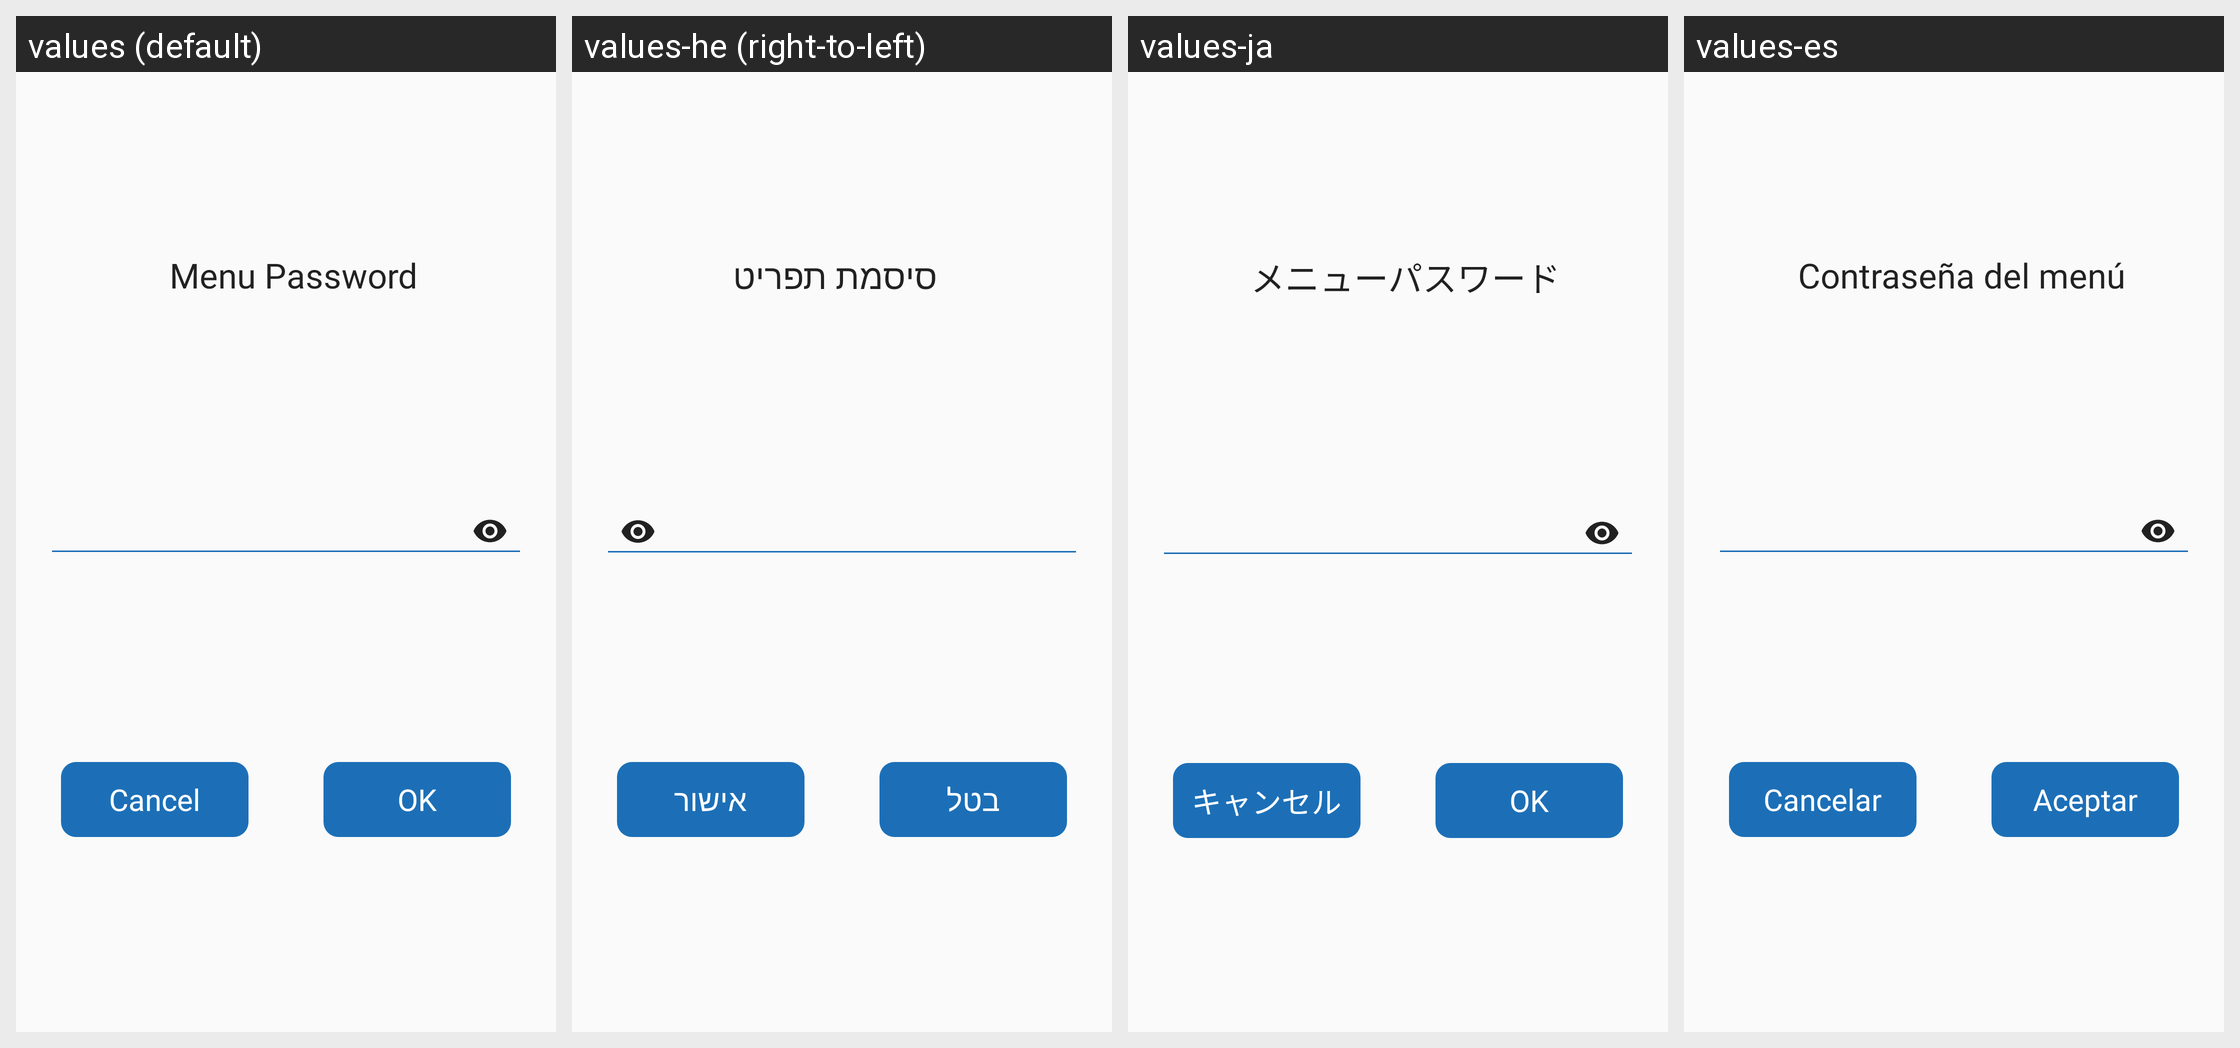

Here is an Android app screen in its default locale and in the app's own translations. Write out the translated-string differences for the strings that appear on this screen.
Android screen res/layout/dialog_change_menu_password.xml rendered under 4 locales, left to right: values (default), values-he (right-to-left), values-ja, values-es. Device: Nexus 5 (rendered at 1080×1920; each locale shown at half size, 540×960, under a caption strip naming it); theme AppTheme.SkyBlue.
Other locales in the repository, not shown: values-ar, values-ca, values-cn, values-de, values-en, values-fa, values-fr, values-in, values-iw, values-nb-rNO, values-oc, values-pl, values-pt, values-pt-rBR, values-ru, values-ta, values-tr, values-uk, values-zh, values-zh-rTW.
Strings drawn on this screen, with the default value and each locale's value (text and hints the layout hard-codes, and strings that could not be matched under every locale, appear in the picture but are not listed):

settings_menu_password
  values: Menu Password
  values-he: סיסמת תפריט
  values-ja: メニューパスワード
  values-es: Contraseña del menú

button_cancel
  values: Cancel
  values-he: בטל
  values-ja: キャンセル
  values-es: Cancelar

button_ok
  values: OK
  values-he: אישור
  values-ja: OK
  values-es: Aceptar
